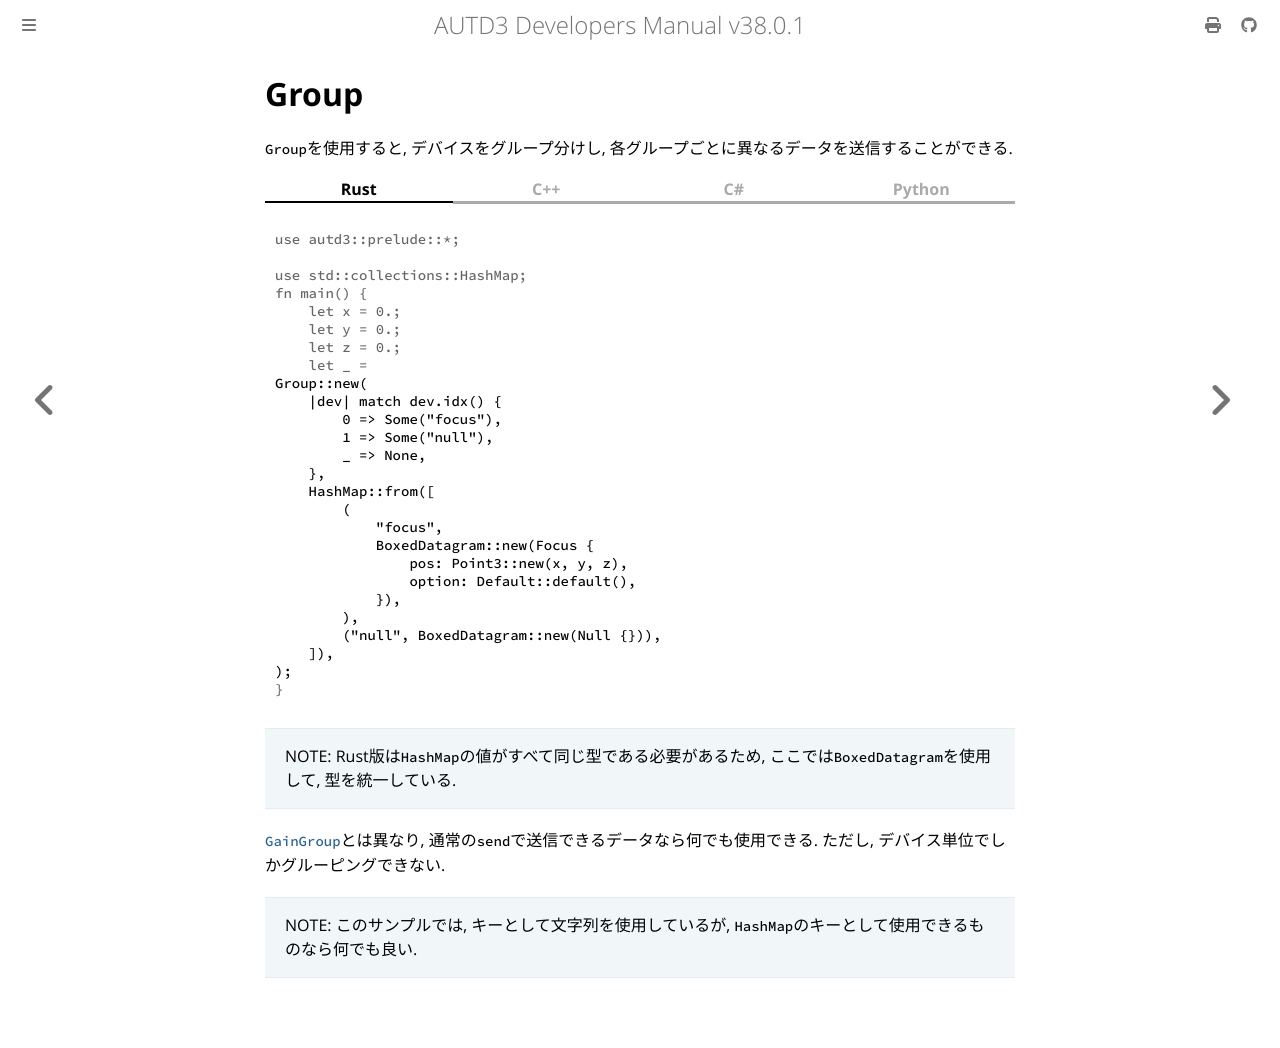

repository: shinolab/autd3-doc · page: jp/Users_Manual/API/group.html · generator: mdbook

# Group

`Group`を使用すると, デバイスをグループ分けし, 各グループごとに異なるデータを送信することができる.

{{ #tabs }}
{{ #tab name=Rust }}
```rust,edition2024
{{#include ../../../codes/Users_Manual/group.rs}}
```
> NOTE: Rust版は`HashMap`の値がすべて同じ型である必要があるため, ここでは`BoxedDatagram`を使用して, 型を統一している.
{{ #endtab }}

{{ #tab name=C++ }}
```cpp
{{#include ../../../codes/Users_Manual/group.cpp}}
```
> NOTE: C++の場合, キーには`std::optional`を使用する必要がある. また, 型を統一するため, `std::shared_ptr<driver::Datagram>`を使用している.
{{ #endtab }}
{{ #tab name=C# }}
```cs
{{#include ../../../codes/Users_Manual/group.cs}}
```
{{ #endtab }}
{{ #tab name=Python }}
```python
{{#include ../../../codes/Users_Manual/group.py}}
```
{{ #endtab }}
{{ #endtabs }}

[`GainGroup`](./gain/grouped.md)とは異なり, 通常の`send`で送信できるデータなら何でも使用できる.
ただし, デバイス単位でしかグルーピングできない.

> NOTE:
> このサンプルでは, キーとして文字列を使用しているが, `HashMap`のキーとして使用できるものなら何でも良い.
